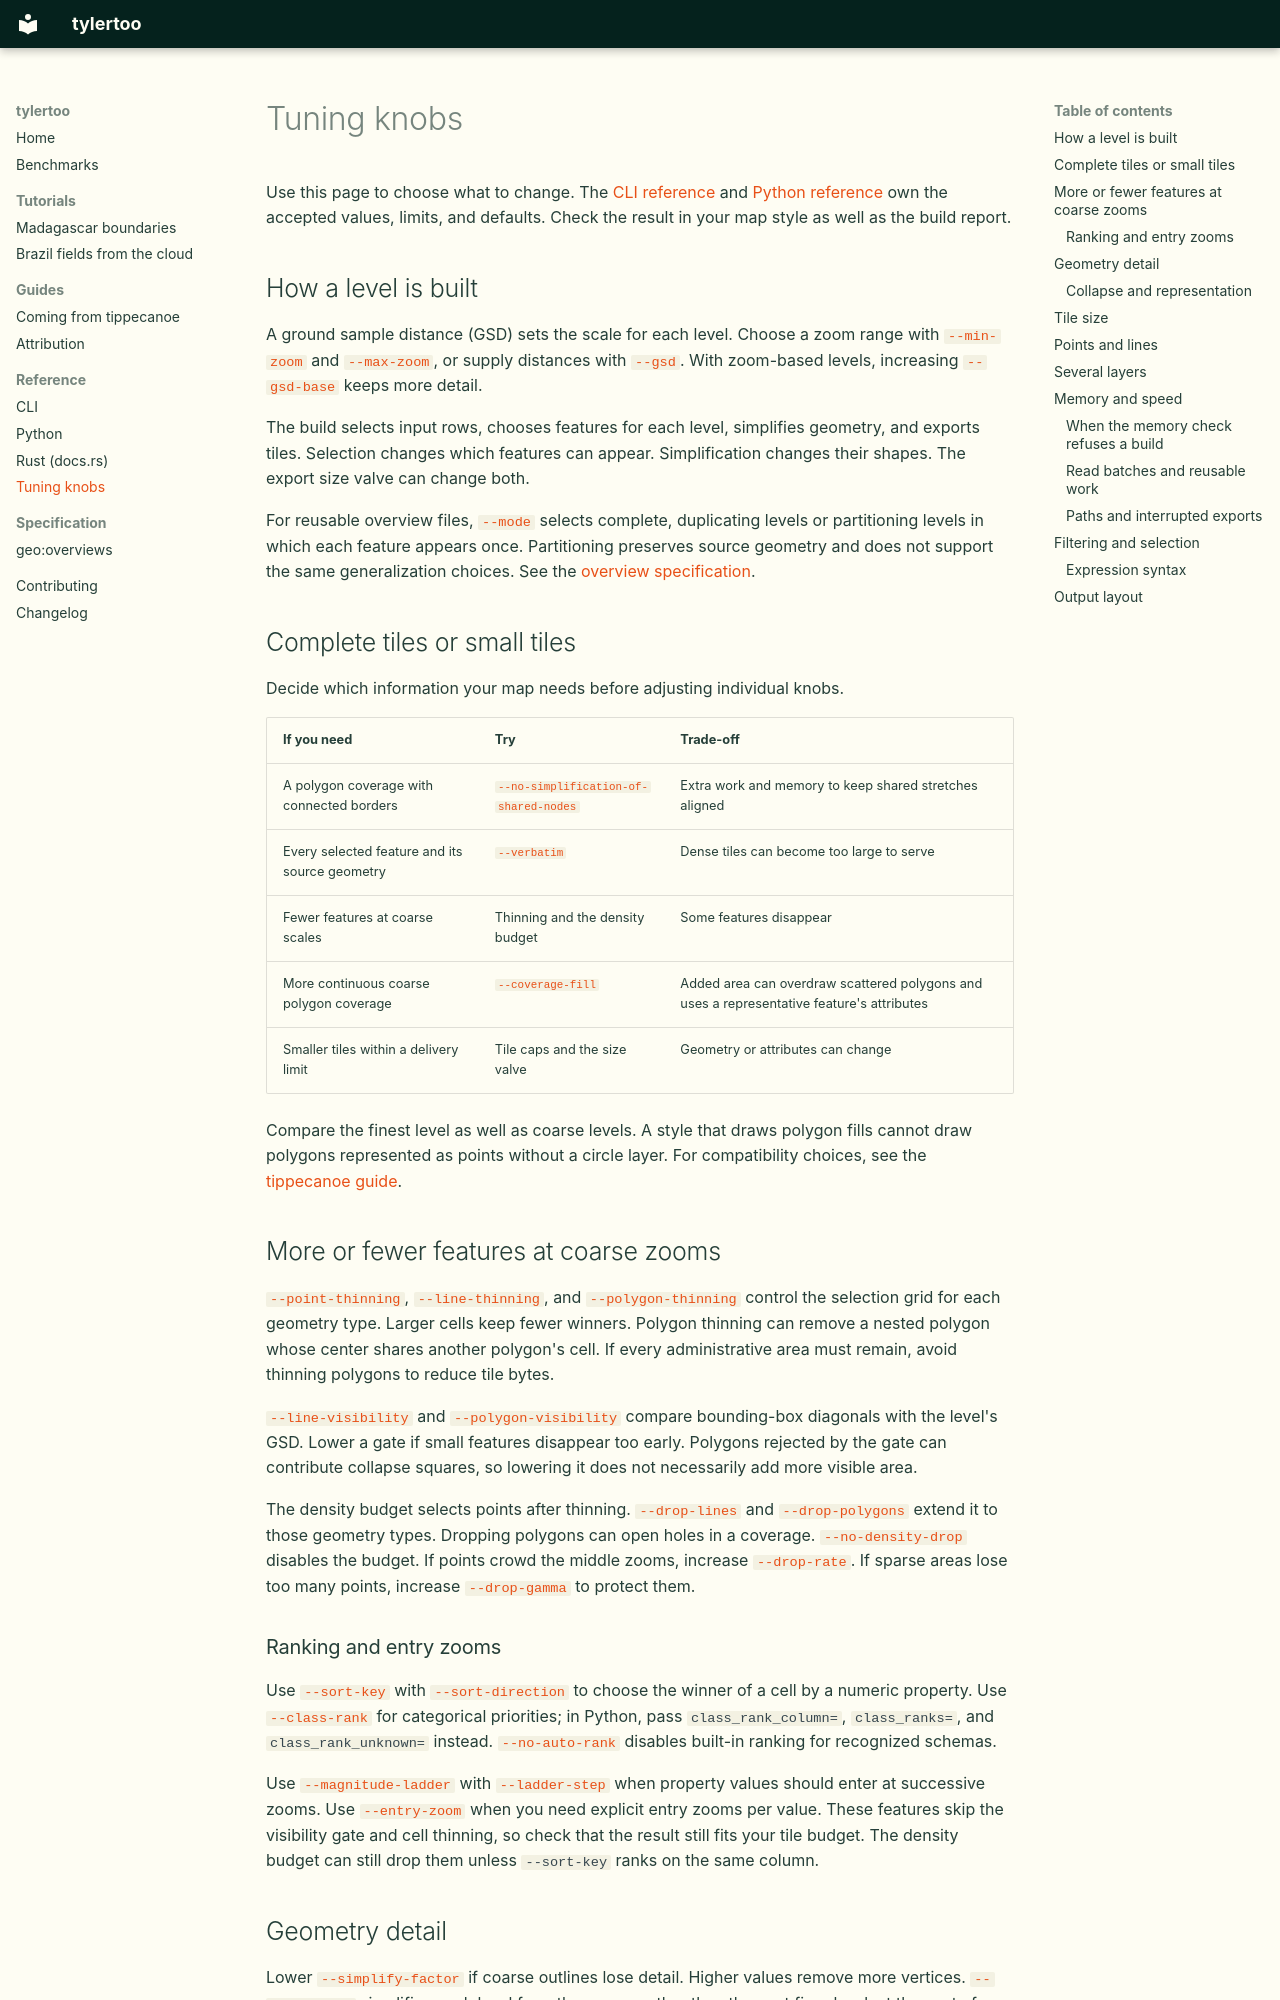

repository: geoparquet-io/tylertoo · page: reference/tuning/index.html · generator: mkdocs

# Tuning knobs

Use this page to choose what to change. The [CLI reference](cli.md) and
[Python reference](python.md) own the accepted values, limits, and defaults.
Check the result in your map style as well as the build report.

## How a level is built

A ground sample distance (GSD) sets the scale for each level. Choose a zoom
range with [`--min-zoom`](cli.md#option-min-zoom) and [`--max-zoom`](cli.md#option-max-zoom), or supply distances with [`--gsd`](cli.md#option-gsd).
With zoom-based levels, increasing [`--gsd-base`](cli.md#option-gsd-base) keeps more detail.

The build selects input rows, chooses features for each level, simplifies
geometry, and exports tiles. Selection changes which features can appear.
Simplification changes their shapes. The export size valve can change both.

For reusable overview files, [`--mode`](cli.md#option-mode) selects complete, duplicating levels or
partitioning levels in which each feature appears once. Partitioning preserves
source geometry and does not support the same generalization choices.
See the [overview specification](../spec/overviews.md).

## Complete tiles or small tiles

Decide which information your map needs before adjusting individual knobs.

| If you need | Try | Trade-off |
| --- | --- | --- |
| A polygon coverage with connected borders | [`--no-simplification-of-shared-nodes`](cli.md#option-no-simplification-of-shared-nodes) | Extra work and memory to keep shared stretches aligned |
| Every selected feature and its source geometry | [`--verbatim`](cli.md#option-verbatim) | Dense tiles can become too large to serve |
| Fewer features at coarse scales | Thinning and the density budget | Some features disappear |
| More continuous coarse polygon coverage | [`--coverage-fill`](cli.md#option-coverage-fill) | Added area can overdraw scattered polygons and uses a representative feature's attributes |
| Smaller tiles within a delivery limit | Tile caps and the size valve | Geometry or attributes can change |

Compare the finest level as well as coarse levels. A style that draws polygon
fills cannot draw polygons represented as points without a circle layer.
For compatibility choices, see the [tippecanoe guide](../guides/tippecanoe.md).

## More or fewer features at coarse zooms

[`--point-thinning`](cli.md#option-point-thinning), [`--line-thinning`](cli.md#option-line-thinning), and [`--polygon-thinning`](cli.md#option-polygon-thinning) control the
selection grid for each geometry type. Larger cells keep fewer winners.
Polygon thinning can remove a nested polygon whose center shares another
polygon's cell. If every administrative area must remain, avoid thinning
polygons to reduce tile bytes.

[`--line-visibility`](cli.md#option-line-visibility) and [`--polygon-visibility`](cli.md#option-polygon-visibility) compare bounding-box diagonals
with the level's GSD. Lower a gate if small features disappear too early.
Polygons rejected by the gate can contribute collapse squares, so lowering
it does not necessarily add more visible area.

The density budget selects points after thinning. [`--drop-lines`](cli.md#option-drop-lines) and
[`--drop-polygons`](cli.md#option-drop-polygons) extend it to those geometry types. Dropping polygons can
open holes in a coverage. [`--no-density-drop`](cli.md#option-no-density-drop) disables the budget.
If points crowd the middle zooms, increase [`--drop-rate`](cli.md#option-drop-rate). If sparse areas
lose too many points, increase [`--drop-gamma`](cli.md#option-drop-gamma) to protect them.

### Ranking and entry zooms

Use [`--sort-key`](cli.md#option-sort-key) with [`--sort-direction`](cli.md#option-sort-direction) to choose the winner of a cell by a
numeric property. Use [`--class-rank`](cli.md#option-class-rank) for categorical priorities; in Python,
pass `class_rank_column=`, `class_ranks=`, and `class_rank_unknown=` instead.
[`--no-auto-rank`](cli.md#option-no-auto-rank) disables built-in ranking
for recognized schemas.

Use [`--magnitude-ladder`](cli.md#option-magnitude-ladder) with [`--ladder-step`](cli.md#option-ladder-step) when property values should
enter at successive zooms. Use [`--entry-zoom`](cli.md#option-entry-zoom) when you need explicit entry
zooms per value. These features skip the visibility gate and cell thinning,
so check that the result still fits your tile budget. The density budget can
still drop them unless `--sort-key` ranks on the same column.
